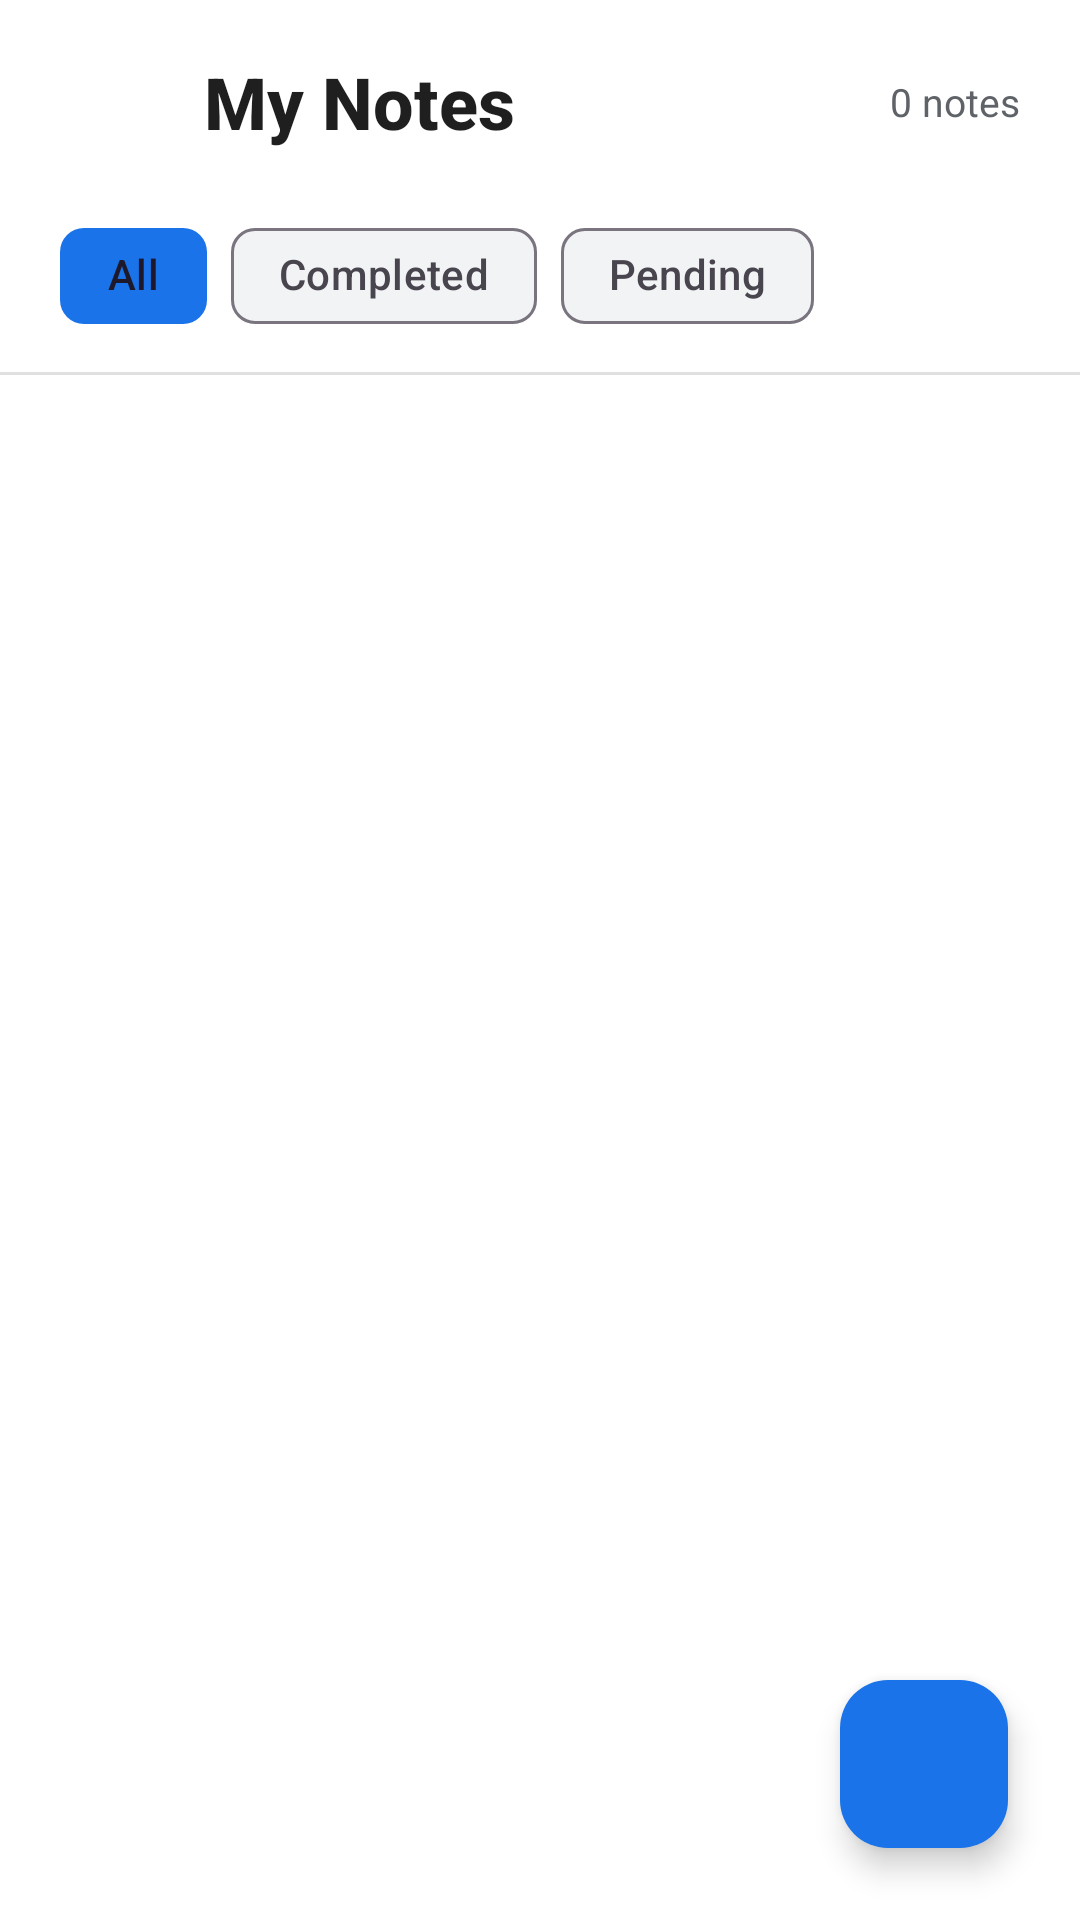

Write the Android layout XML for this screen, with the resource values it uses.
<!-- AndroidManifest.xml: application theme Theme.Notes -->
<!-- res/layout/activity_main.xml -->
<?xml version="1.0" encoding="utf-8"?>
<androidx.coordinatorlayout.widget.CoordinatorLayout xmlns:android="http://schemas.android.com/apk/res/android"
    xmlns:app="http://schemas.android.com/apk/res-auto"
    xmlns:tools="http://schemas.android.com/tools"
    android:id="@+id/main"
    android:layout_width="match_parent"
    android:layout_height="match_parent"
    android:background="@color/surface"
    android:fitsSystemWindows="true"
    tools:context=".ui.MainActivity">

    <LinearLayout
        android:layout_width="match_parent"
        android:layout_height="match_parent"
        android:orientation="vertical">

        
        <LinearLayout
            android:layout_width="match_parent"
            android:layout_height="wrap_content"
            android:orientation="vertical"
            android:paddingStart="20dp"
            android:paddingEnd="20dp"
            android:paddingTop="16dp"
            android:paddingBottom="8dp">

            
            <LinearLayout
                android:layout_width="match_parent"
                android:layout_height="wrap_content"
                android:gravity="center_vertical"
                android:orientation="horizontal">

                <ImageView
                    android:layout_width="36dp"
                    android:layout_height="36dp"
                    android:src="@mipmap/ic_launcher"
                    android:contentDescription="@string/app_name" />

                <TextView
                    android:layout_width="0dp"
                    android:layout_height="wrap_content"
                    android:layout_weight="1"
                    android:layout_marginStart="12dp"
                    android:text="@string/app_title_my_notes"
                    android:textColor="@color/text_primary"
                    android:textSize="24sp"
                    android:textStyle="bold"
                    android:fontFamily="sans-serif-medium" />

                <TextView
                    android:id="@+id/tvNoteCount"
                    android:layout_width="wrap_content"
                    android:layout_height="wrap_content"
                    android:text="0 notes"
                    android:textColor="@color/text_secondary"
                    android:textSize="13sp"
                    android:fontFamily="sans-serif" />

            </LinearLayout>

            
            <com.google.android.material.chip.ChipGroup
                android:layout_width="match_parent"
                android:layout_height="wrap_content"
                android:layout_marginTop="16dp"
                app:singleSelection="true"
                app:selectionRequired="true">

                <com.google.android.material.chip.Chip
                    android:id="@+id/chipAll"
                    style="@style/Widget.Material3.Chip.Filter"
                    android:layout_width="wrap_content"
                    android:layout_height="wrap_content"
                    android:text="@string/filter_all"
                    android:checked="true"
                    android:textColor="@color/chip_text_color"
                    app:chipBackgroundColor="@color/chip_bg_color"
                    app:checkedIconVisible="false" />

                <com.google.android.material.chip.Chip
                    android:id="@+id/chipCompleted"
                    style="@style/Widget.Material3.Chip.Filter"
                    android:layout_width="wrap_content"
                    android:layout_height="wrap_content"
                    android:text="@string/filter_completed"
                    android:textColor="@color/chip_text_color"
                    app:chipBackgroundColor="@color/chip_bg_color"
                    app:checkedIconVisible="false" />

                <com.google.android.material.chip.Chip
                    android:id="@+id/chipPending"
                    style="@style/Widget.Material3.Chip.Filter"
                    android:layout_width="wrap_content"
                    android:layout_height="wrap_content"
                    android:text="@string/filter_pending"
                    android:textColor="@color/chip_text_color"
                    app:chipBackgroundColor="@color/chip_bg_color"
                    app:checkedIconVisible="false" />

            </com.google.android.material.chip.ChipGroup>

        </LinearLayout>

        
        <View
            android:layout_width="match_parent"
            android:layout_height="1dp"
            android:background="@color/divider" />

        
        <androidx.recyclerview.widget.RecyclerView
            android:id="@+id/rvNotes"
            android:layout_width="match_parent"
            android:layout_height="0dp"
            android:layout_weight="1"
            android:clipToPadding="false"
            android:padding="12dp"
            tools:listitem="@layout/item_note" />

        
        <LinearLayout
            android:id="@+id/emptyStateLayout"
            android:layout_width="match_parent"
            android:layout_height="0dp"
            android:layout_weight="1"
            android:gravity="center"
            android:orientation="vertical"
            android:visibility="gone">

            <ImageView
                android:layout_width="80dp"
                android:layout_height="80dp"
                android:src="@drawable/ic_empty_notes"
                android:alpha="0.4"
                android:contentDescription="@string/empty_state_desc" />

            <TextView
                android:id="@+id/tvEmptyState"
                android:layout_width="wrap_content"
                android:layout_height="wrap_content"
                android:layout_marginTop="16dp"
                android:text="@string/empty_state_title"
                android:textColor="@color/text_secondary"
                android:textSize="16sp"
                android:fontFamily="sans-serif-medium" />

            <TextView
                android:layout_width="wrap_content"
                android:layout_height="wrap_content"
                android:layout_marginTop="4dp"
                android:text="@string/empty_state_subtitle"
                android:textColor="@color/text_tertiary"
                android:textSize="13sp" />

        </LinearLayout>

    </LinearLayout>

    
    <com.google.android.material.floatingactionbutton.FloatingActionButton
        android:id="@+id/fabAddNote"
        android:layout_width="wrap_content"
        android:layout_height="wrap_content"
        android:layout_gravity="bottom|end"
        android:layout_margin="24dp"
        android:contentDescription="@string/add_note"
        android:src="@drawable/ic_add"
        app:tint="@color/white"
        app:backgroundTint="@color/primary"
        app:elevation="6dp" />

</androidx.coordinatorlayout.widget.CoordinatorLayout>
<!-- res/layout/item_note.xml (included above) -->
<?xml version="1.0" encoding="utf-8"?>
<com.google.android.material.card.MaterialCardView xmlns:android="http://schemas.android.com/apk/res/android"
    xmlns:app="http://schemas.android.com/apk/res-auto"
    android:layout_width="match_parent"
    android:layout_height="wrap_content"
    android:layout_marginStart="4dp"
    android:layout_marginEnd="4dp"
    android:layout_marginTop="4dp"
    android:layout_marginBottom="4dp"
    app:cardBackgroundColor="@color/card_background"
    app:cardCornerRadius="12dp"
    app:cardElevation="1dp"
    app:strokeColor="@color/card_stroke"
    app:strokeWidth="1dp">

    <LinearLayout
        android:layout_width="match_parent"
        android:layout_height="wrap_content"
        android:orientation="horizontal"
        android:gravity="center_vertical"
        android:padding="16dp">

        
        <CheckBox
            android:id="@+id/cbCompleted"
            android:layout_width="wrap_content"
            android:layout_height="wrap_content"
            android:buttonTint="@color/primary"
            android:minWidth="0dp"
            android:minHeight="0dp" />

        
        <LinearLayout
            android:layout_width="0dp"
            android:layout_height="wrap_content"
            android:layout_weight="1"
            android:orientation="vertical"
            android:layout_marginStart="12dp"
            android:layout_marginEnd="8dp">

            <TextView
                android:id="@+id/tvNoteTitle"
                android:layout_width="match_parent"
                android:layout_height="wrap_content"
                android:textColor="@color/text_primary"
                android:textSize="16sp"
                android:textStyle="bold"
                android:fontFamily="sans-serif-medium"
                android:maxLines="1"
                android:ellipsize="end" />

            <TextView
                android:id="@+id/tvNoteContent"
                android:layout_width="match_parent"
                android:layout_height="wrap_content"
                android:layout_marginTop="4dp"
                android:textColor="@color/text_secondary"
                android:textSize="14sp"
                android:fontFamily="sans-serif"
                android:maxLines="2"
                android:ellipsize="end"
                android:alpha="0.7" />

            <TextView
                android:id="@+id/tvTimestamp"
                android:layout_width="match_parent"
                android:layout_height="wrap_content"
                android:layout_marginTop="8dp"
                android:textColor="@color/text_tertiary"
                android:textSize="11sp"
                android:fontFamily="sans-serif" />

        </LinearLayout>

        
        <ImageButton
            android:id="@+id/btnDelete"
            android:layout_width="36dp"
            android:layout_height="36dp"
            android:background="?attr/selectableItemBackgroundBorderless"
            android:src="@drawable/ic_delete"
            android:contentDescription="@string/delete_note"
            android:scaleType="centerInside"
            app:tint="@color/text_tertiary" />

    </LinearLayout>

</com.google.android.material.card.MaterialCardView>
<!-- resources referenced by this layout -->
<resources>
  <color name="card_background">#FAFAFA</color>
  <color name="card_stroke">#E8E8E8</color>
  <color name="divider">#E0E0E0</color>
  <color name="primary">#1A73E8</color>
  <color name="surface">#FFFFFF</color>
  <color name="text_primary">#1F1F1F</color>
  <color name="text_secondary">#5F6368</color>
  <color name="text_tertiary">#9AA0A6</color>
  <color name="white">#FFFFFFFF</color>
  <!-- drawable ic_empty_notes (drawable) -->
  <?xml version="1.0" encoding="utf-8"?>
  <vector xmlns:android="http://schemas.android.com/apk/res/android"
      android:width="80dp"
      android:height="80dp"
      android:viewportWidth="24"
      android:viewportHeight="24">
      <path
          android:fillColor="@color/text_tertiary"
          android:pathData="M14,2H6c-1.1,0 -1.99,0.9 -1.99,2L4,20c0,1.1 0.89,2 1.99,2H18c1.1,0 2,-0.9 2,-2V8l-6,-6zm2,16H8v-2h8v2zm0,-4H8v-2h8v2zm-3,-5V3.5L18.5,9H13z" />
  </vector>
  <string name="add_note">Add Note</string>
  <string name="app_name">Notes</string>
  <string name="app_title_my_notes">My Notes</string>
  <string name="delete_note">Delete Note</string>
  <string name="empty_state_desc">Empty notes illustration</string>
  <string name="empty_state_subtitle">Tap + to create your first note</string>
  <string name="empty_state_title">No notes yet</string>
  <string name="filter_all">All</string>
  <string name="filter_completed">Completed</string>
  <string name="filter_pending">Pending</string>
  <style name="Theme.Notes" parent="Base.Theme.Notes" />
  <style name="Base.Theme.Notes" parent="Theme.Material3.DayNight.NoActionBar">
          <item name="colorPrimary">@color/primary</item>
          <item name="colorPrimaryDark">@color/primary_dark</item>
          <item name="colorOnPrimary">@color/white</item>
          <item name="android:windowBackground">@color/surface</item>
          <item name="android:statusBarColor">@color/surface</item>
          <item name="android:windowLightStatusBar">true</item>
      </style>
  <color name="primary_dark">#1557B0</color>
</resources>
